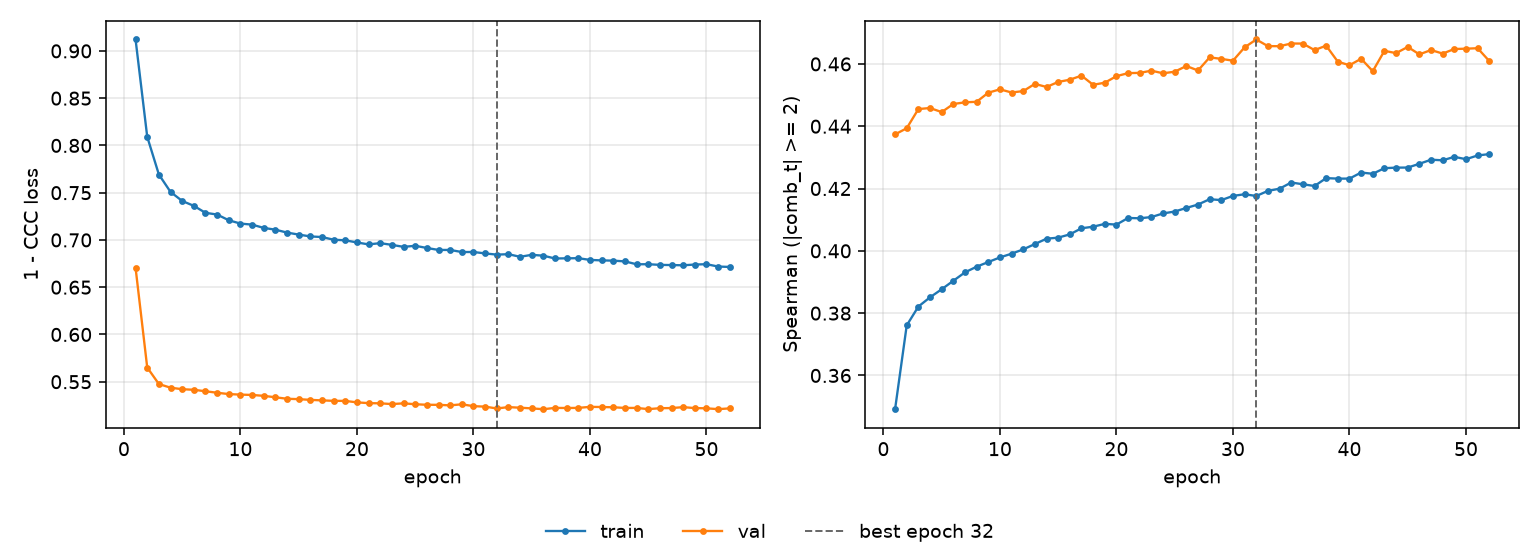

Data behind this chart, as committed beside it:
epoch, tr_loss, vl_loss, tr_sp, vl_sp, is_best
1, 0.9121, 0.6705, 0.3492, 0.4374, False
2, 0.8092, 0.565, 0.3761, 0.4394, False
3, 0.7692, 0.5476, 0.3821, 0.4455, False
4, 0.7508, 0.5437, 0.3851, 0.4459, False
5, 0.7412, 0.5421, 0.3877, 0.4445, False
6, 0.7361, 0.5415, 0.3904, 0.4471, False
7, 0.7287, 0.5399, 0.3931, 0.4477, False
8, 0.7269, 0.5383, 0.3949, 0.4478, False
9, 0.7208, 0.5369, 0.3964, 0.4508, False
10, 0.7173, 0.5363, 0.3979, 0.4518, False
11, 0.7162, 0.536, 0.3991, 0.4508, False
12, 0.7127, 0.535, 0.4005, 0.4513, False
13, 0.7109, 0.5335, 0.4022, 0.4536, False
14, 0.7078, 0.5319, 0.4039, 0.4526, False
15, 0.7057, 0.5316, 0.4042, 0.4542, False
16, 0.7037, 0.5308, 0.4053, 0.4549, False
17, 0.7031, 0.5302, 0.4072, 0.4562, False
18, 0.7002, 0.5298, 0.4077, 0.4533, False
19, 0.6996, 0.5297, 0.4087, 0.454, False
20, 0.6973, 0.5281, 0.4084, 0.4561, False
21, 0.6953, 0.5273, 0.4106, 0.457, False
22, 0.6966, 0.5271, 0.4105, 0.4571, False
23, 0.6948, 0.5263, 0.4108, 0.4578, False
24, 0.6927, 0.5271, 0.412, 0.457, False
25, 0.6938, 0.5262, 0.4126, 0.4575, False
26, 0.6915, 0.5256, 0.4138, 0.4593, False
27, 0.6894, 0.5255, 0.4149, 0.4579, False
28, 0.6894, 0.525, 0.4166, 0.4621, False
29, 0.6872, 0.5261, 0.4163, 0.4616, False
30, 0.6873, 0.5241, 0.4176, 0.461, False
31, 0.6857, 0.5236, 0.4182, 0.4653, False
32, 0.6845, 0.5217, 0.4176, 0.4678, True
33, 0.6849, 0.5231, 0.4192, 0.4657, False
34, 0.6822, 0.5225, 0.42, 0.4657, False
35, 0.6842, 0.5218, 0.4219, 0.4666, False
36, 0.6833, 0.5209, 0.4214, 0.4665, False
37, 0.6804, 0.5223, 0.4208, 0.4644, False
38, 0.6805, 0.5222, 0.4233, 0.4659, False
39, 0.6807, 0.5223, 0.4232, 0.4607, False
40, 0.6789, 0.5234, 0.4232, 0.4596, False
41, 0.6784, 0.5232, 0.4251, 0.4617, False
42, 0.6781, 0.523, 0.4247, 0.4577, False
43, 0.6773, 0.5223, 0.4265, 0.4642, False
44, 0.6742, 0.5223, 0.4267, 0.4635, False
45, 0.6743, 0.521, 0.4267, 0.4655, False
46, 0.6736, 0.522, 0.4279, 0.4631, False
47, 0.6734, 0.5221, 0.4293, 0.4645, False
48, 0.6732, 0.5231, 0.4291, 0.4633, False
49, 0.674, 0.5221, 0.4302, 0.4648, False
50, 0.6743, 0.5219, 0.4294, 0.4649, False
51, 0.6718, 0.521, 0.4306, 0.465, False
52, 0.6714, 0.5218, 0.4311, 0.4609, False
